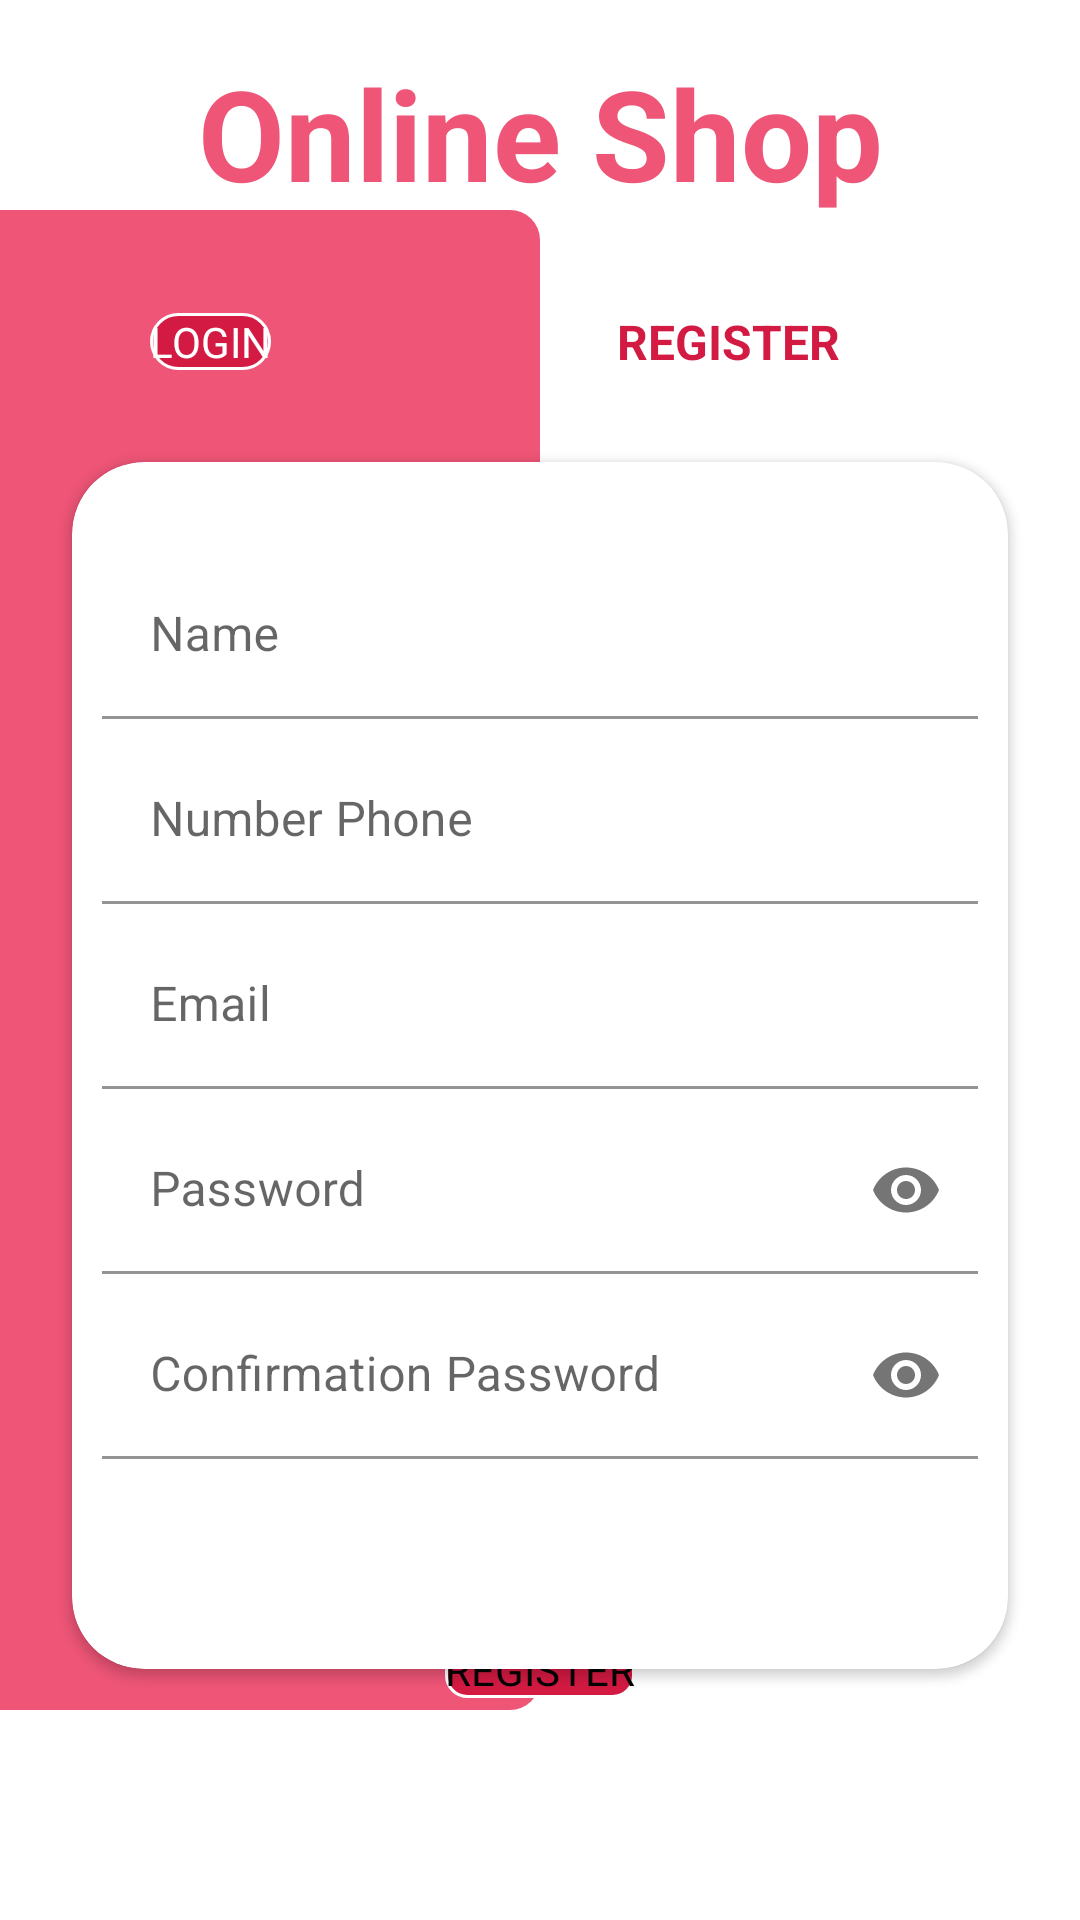

The Android layout XML behind this screen, and the referenced resources:
<!-- AndroidManifest.xml: application theme Theme.OnlineShop -->
<!-- res/layout/activity_register.xml -->
<?xml version="1.0" encoding="utf-8"?>
<androidx.constraintlayout.widget.ConstraintLayout xmlns:android="http://schemas.android.com/apk/res/android"
    xmlns:app="http://schemas.android.com/apk/res-auto"
    xmlns:tools="http://schemas.android.com/tools"
    android:layout_width="match_parent"
    android:layout_height="match_parent"
    tools:context=".activities.RegisterActivity">


    <TextView
        android:id="@+id/textView"
        android:layout_width="wrap_content"
        android:layout_height="wrap_content"
        android:layout_marginTop="16dp"
        android:text="Online Shop"
        android:textColor="#EE5577"
        android:textSize="42dp"
        android:textStyle="bold"
        app:layout_constraintEnd_toEndOf="parent"
        app:layout_constraintStart_toStartOf="parent"
        app:layout_constraintTop_toTopOf="parent" />

    <View
        android:id="@+id/view"
        android:layout_width="wrap_content"
        android:layout_height="500dp"
        android:background="@drawable/bg_red_left"
        app:layout_constraintBottom_toBottomOf="parent"
        app:layout_constraintEnd_toStartOf="parent"
        app:layout_constraintStart_toStartOf="parent"
        app:layout_constraintTop_toTopOf="parent" />

    <RelativeLayout
        android:layout_width="0dp"
        android:layout_height="wrap_content"
        android:layout_marginTop="33dp"
        app:layout_constraintEnd_toEndOf="parent"
        app:layout_constraintHorizontal_bias="0.0"
        app:layout_constraintStart_toStartOf="parent"
        app:layout_constraintTop_toTopOf="@+id/view">

        <TextView
            android:id="@+id/tv_register"
            android:layout_width="wrap_content"
            android:layout_height="wrap_content"
            android:layout_alignParentRight="true"
            android:layout_centerVertical="true"
            android:layout_marginEnd="80dp"
            android:text="REGISTER"
            android:textColor="@color/red_500"
            android:textSize="16dp"
            android:textStyle="bold" />

        <Button
            android:id="@+id/btn_log_register"
            android:layout_width="wrap_content"
            android:layout_height="wrap_content"
            android:layout_alignParentLeft="true"
            android:layout_centerVertical="true"
            android:layout_marginStart="50dp"
            android:background="@drawable/btn_stroke_white"
            android:text="LOGIN"
            android:textColor="@color/white" />
    </RelativeLayout>

    <androidx.cardview.widget.CardView
        android:id="@+id/cd_login"
        android:layout_width="0dp"
        android:layout_height="wrap_content"
        android:layout_marginStart="24dp"
        android:layout_marginTop="70dp"
        android:layout_marginEnd="24dp"
        app:cardCornerRadius="24dp"
        app:layout_constraintBottom_toBottomOf="parent"
        app:layout_constraintEnd_toEndOf="parent"
        app:layout_constraintStart_toStartOf="parent"
        app:layout_constraintTop_toTopOf="parent">

        <LinearLayout
            android:layout_width="match_parent"
            android:layout_height="wrap_content"
            android:orientation="vertical">

            <com.google.android.material.textfield.TextInputLayout
                android:layout_width="match_parent"
                android:layout_height="wrap_content"
                android:paddingHorizontal="10dp">

                <com.google.android.material.textfield.TextInputEditText
                    android:id="@+id/et_register_name"
                    android:layout_width="match_parent"
                    android:layout_height="wrap_content"
                    android:layout_marginTop="30dp"
                    android:background="@color/white"
                    android:hint="Name"
                    android:inputType="textEmailAddress" />
            </com.google.android.material.textfield.TextInputLayout>

            <com.google.android.material.textfield.TextInputLayout
                android:layout_width="match_parent"
                android:layout_height="wrap_content"
                android:paddingHorizontal="10dp">

                <com.google.android.material.textfield.TextInputEditText
                    android:id="@+id/et_register_phone"
                    android:layout_width="match_parent"
                    android:layout_height="wrap_content"
                    android:layout_marginTop="6dp"
                    android:background="@color/white"
                    android:hint="Number Phone"
                    android:inputType="textEmailAddress" />
            </com.google.android.material.textfield.TextInputLayout>

            <com.google.android.material.textfield.TextInputLayout
                android:layout_width="match_parent"
                android:layout_height="wrap_content"
                android:paddingHorizontal="10dp">

                <com.google.android.material.textfield.TextInputEditText
                    android:id="@+id/et_register_email"
                    android:layout_width="match_parent"
                    android:layout_height="wrap_content"
                    android:layout_marginTop="6dp"
                    android:background="@color/white"
                    android:hint="Email"
                    android:inputType="textEmailAddress" />
            </com.google.android.material.textfield.TextInputLayout>

            <com.google.android.material.textfield.TextInputLayout
                android:layout_width="match_parent"
                android:layout_height="match_parent"
                android:paddingHorizontal="10dp"
                app:passwordToggleEnabled="true">

                <com.google.android.material.textfield.TextInputEditText
                    android:id="@+id/et_register_pass"
                    android:layout_width="match_parent"
                    android:layout_height="wrap_content"
                    android:layout_marginTop="6dp"
                    android:layout_marginBottom="6dp"
                    android:background="@color/white"
                    android:hint="Password"
                    android:inputType="textPassword" />

            </com.google.android.material.textfield.TextInputLayout>

            <com.google.android.material.textfield.TextInputLayout
                android:layout_width="match_parent"
                android:layout_height="match_parent"
                android:paddingHorizontal="10dp"
                app:passwordToggleEnabled="true">

                <com.google.android.material.textfield.TextInputEditText
                    android:id="@+id/et_confirm_password"
                    android:layout_width="match_parent"
                    android:layout_height="wrap_content"
                    android:layout_marginBottom="70dp"
                    android:background="@color/white"
                    android:hint="Confirmation Password"
                    android:inputType="textPassword" />

            </com.google.android.material.textfield.TextInputLayout>
        </LinearLayout>
    </androidx.cardview.widget.CardView>

    <Button
        android:id="@+id/btn_regis_register"
        android:layout_width="wrap_content"
        android:layout_height="wrap_content"
        android:background="@drawable/bg_btn_red"
        android:text="REGISTER"
        app:layout_constraintBottom_toBottomOf="@+id/cd_login"
        app:layout_constraintEnd_toEndOf="@+id/cd_login"
        app:layout_constraintStart_toStartOf="@+id/cd_login"
        app:layout_constraintTop_toBottomOf="@+id/cd_login" />

</androidx.constraintlayout.widget.ConstraintLayout>
<!-- resources referenced by this layout -->
<resources>
  <color name="red_500">#D31A43</color>
  <color name="white">#FFFFFFFF</color>
  <!-- drawable bg_btn_red (drawable) -->
  <?xml version="1.0" encoding="utf-8"?>
  <shape xmlns:android="http://schemas.android.com/apk/res/android">
      <solid android:color="#D31A43" />
      <corners android:radius="7dp" />
      <stroke
          android:width="1dp"
          android:color="@color/white" />
  </shape>
  <!-- drawable bg_red_left (drawable) -->
  <?xml version="1.0" encoding="utf-8"?>
  <shape xmlns:android="http://schemas.android.com/apk/res/android">
      <solid android:color="#EE5577" />
      <corners
          android:bottomRightRadius="10dp"
          android:topRightRadius="10dp" />
  </shape>
  <!-- drawable btn_stroke_white (drawable) -->
  <?xml version="1.0" encoding="utf-8"?>
  <shape xmlns:android="http://schemas.android.com/apk/res/android">
      <stroke
          android:width="1dp"
          android:color="@color/white" />
      <solid android:color="@color/red_500" />
      <corners android:radius="50dp" />
  </shape>
  <style name="Theme.OnlineShop" parent="Theme.MaterialComponents.Light.NoActionBar">
          
          <item name="colorPrimary">#D31A43</item>
          <item name="colorPrimaryVariant">#D31A43</item>
          <item name="colorOnPrimary">@color/white</item>
          
          <item name="colorSecondary">@color/red_500</item>
          <item name="colorSecondaryVariant">@color/teal_700</item>
          <item name="colorOnSecondary">@color/white</item>
          
          <item name="android:statusBarColor" tools:targetApi="l">?attr/colorPrimaryVariant</item>
          
          <item name="android:buttonStyle">@style/BtnStyleExit</item>
  
      </style>
  <color name="teal_700">#FF018786</color>
  <style name="BtnStyleExit" parent="android:style/Widget.Button">
          <item name="android:background">@drawable/btn_exit</item>
      </style>
  <!-- drawable btn_exit (drawable) -->
  <?xml version="1.0" encoding="utf-8"?>
  <shape xmlns:android="http://schemas.android.com/apk/res/android">
      <solid android:color="@color/white" />
      <stroke
          android:width="1dp"
          android:color="@color/red_500" />
      <corners android:radius="30dp" />
  </shape>
</resources>
